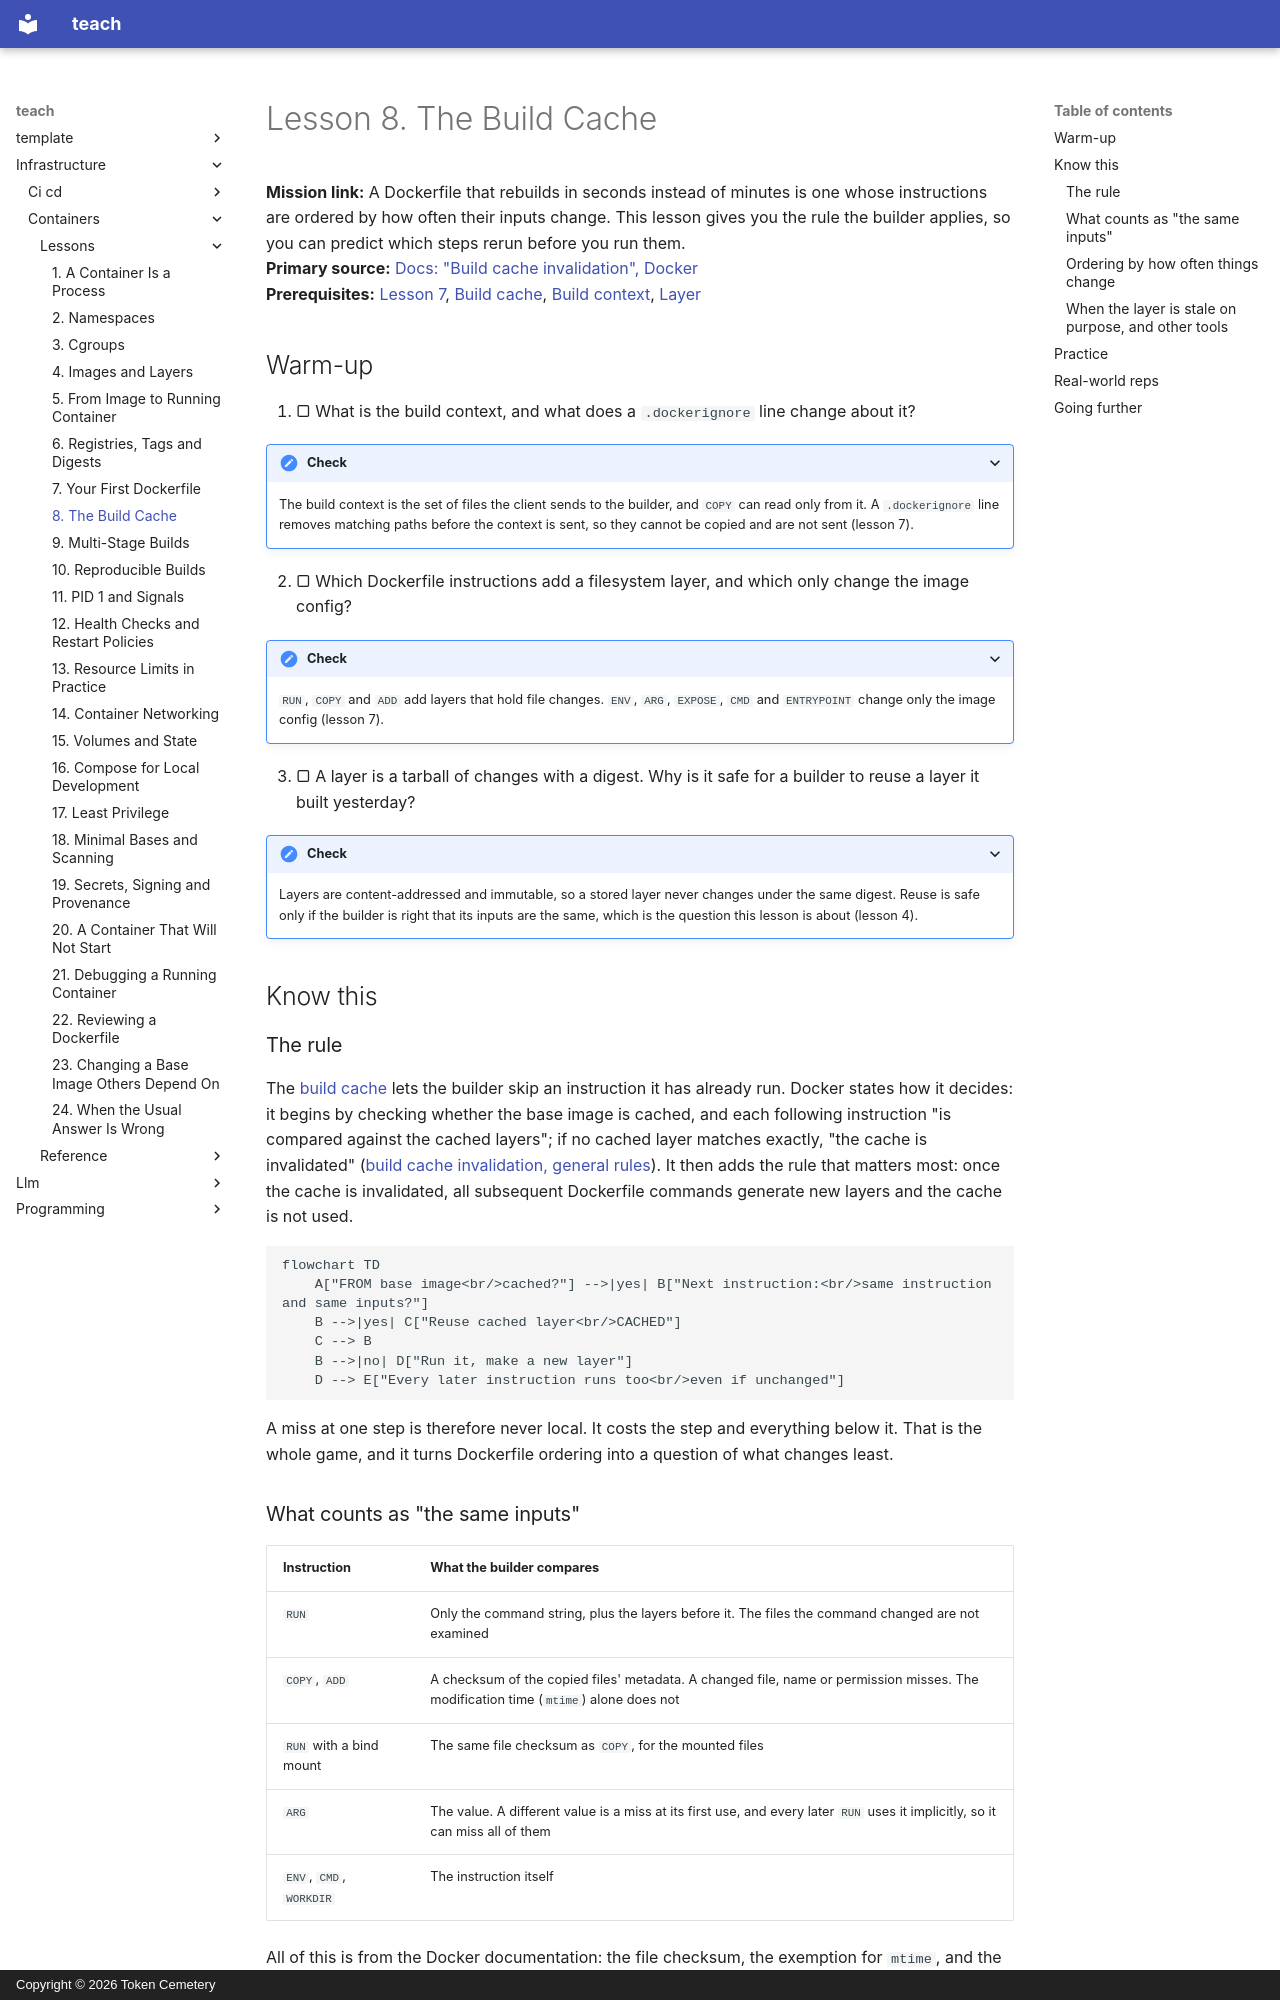

repository: TokenCemetery/teach · page: infrastructure/containers/lessons/0008-the-build-cache/index.html · generator: mkdocs · copyright: Copyright © 2026 Token Cemetery

---
title: "8. The Build Cache"
description: When a cached layer is reused, what invalidates it and every layer after it, and how instruction order decides rebuild time
type: lesson
---

# Lesson 8. The Build Cache

**Mission link:** A Dockerfile that rebuilds in seconds instead of minutes is one whose instructions are ordered by how often their inputs change. This lesson gives you the rule the builder applies, so you can predict which steps rerun before you run them.
**Primary source:** [Docs: "Build cache invalidation", Docker](https://docs.docker.com/build/cache/invalidation/)
**Prerequisites:** [Lesson 7](0007-your-first-dockerfile.md), [Build cache](../GLOSSARY.md), [Build context](../GLOSSARY.md), [Layer](../GLOSSARY.md)

## Warm-up

1. ▢ What is the build context, and what does a `.dockerignore` line change about it?

<details markdown="1"><summary>Check</summary>

The build context is the set of files the client sends to the builder, and `COPY` can read only from it. A `.dockerignore` line removes matching paths before the context is sent, so they cannot be copied and are not sent (lesson 7).

</details>

2. ▢ Which Dockerfile instructions add a filesystem layer, and which only change the image config?

<details markdown="1"><summary>Check</summary>

`RUN`, `COPY` and `ADD` add layers that hold file changes. `ENV`, `ARG`, `EXPOSE`, `CMD` and `ENTRYPOINT` change only the image config (lesson 7).

</details>

3. ▢ A layer is a tarball of changes with a digest. Why is it safe for a builder to reuse a layer it built yesterday?

<details markdown="1"><summary>Check</summary>

Layers are content-addressed and immutable, so a stored layer never changes under the same digest. Reuse is safe only if the builder is right that its inputs are the same, which is the question this lesson is about (lesson 4).

</details>

## Know this

### The rule

The [build cache](../GLOSSARY.md) lets the builder skip an instruction it has already run. Docker states how it decides: it begins by checking whether the base image is cached, and each following instruction "is compared against the cached layers"; if no cached layer matches exactly, "the cache is invalidated" ([build cache invalidation, general rules](https://docs.docker.com/build/cache/invalidation/#general-rules)). It then adds the rule that matters most: once the cache is invalidated, all subsequent Dockerfile commands generate new layers and the cache is not used.

```mermaid
flowchart TD
    A["FROM base image<br/>cached?"] -->|yes| B["Next instruction:<br/>same instruction and same inputs?"]
    B -->|yes| C["Reuse cached layer<br/>CACHED"]
    C --> B
    B -->|no| D["Run it, make a new layer"]
    D --> E["Every later instruction runs too<br/>even if unchanged"]
```

A miss at one step is therefore never local. It costs the step and everything below it. That is the whole game, and it turns Dockerfile ordering into a question of what changes least.
